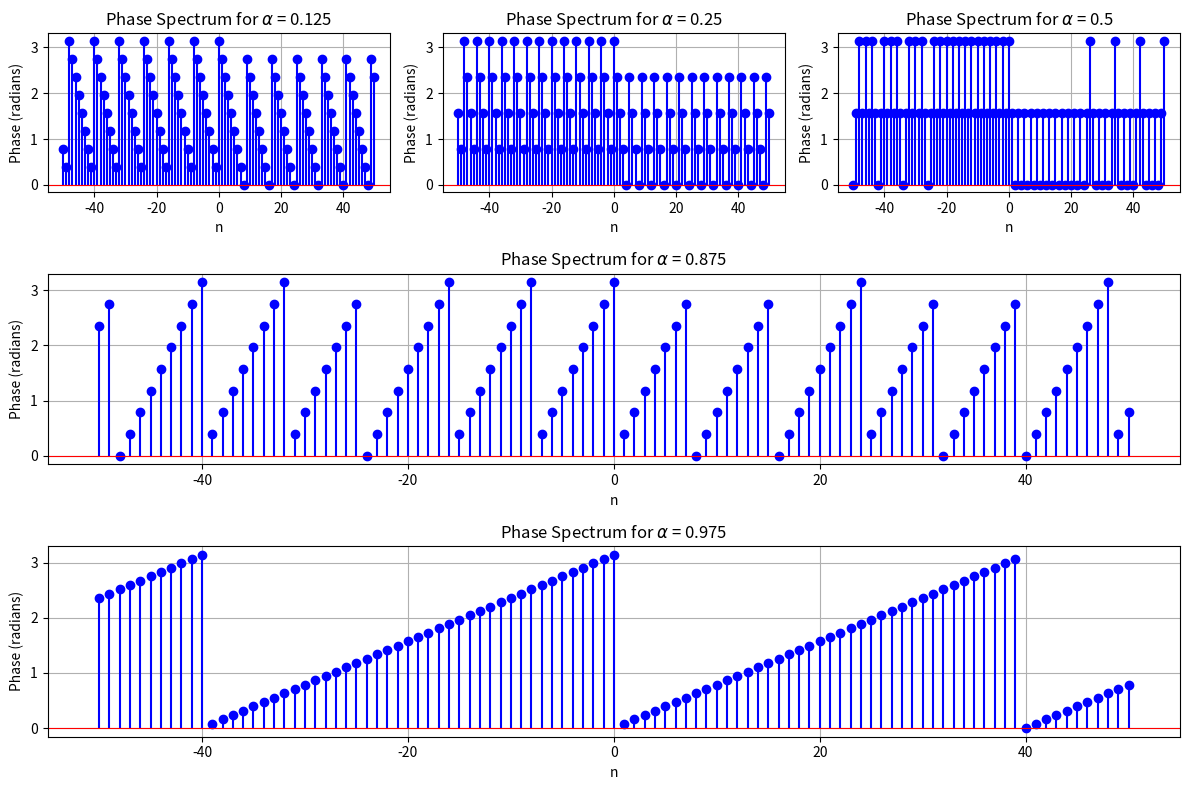

Reproduce this figure in Python.
import numpy as np
import matplotlib.pyplot as plt
import matplotlib.gridspec as gridspec
import os

# Create directory for figures
os.makedirs('figs', exist_ok=True)

alpha_vals = [0.125, 0.25, 0.5, 0.875, 0.975]  # Different alpha values
n = np.arange(-50, 51)  # Range for n

fig = plt.figure(figsize=(12, 8))
gs = gridspec.GridSpec(3, 3, height_ratios=[1, 1.2, 1.2])  # 3 rows, 3 columns

axes = []  # List to store subplot axes

for idx, alpha in enumerate(alpha_vals):
    phase_spectrum = np.arctan2(1 - np.cos(2 * np.pi * n * alpha), -np.sin(2 * np.pi * n * alpha))

    if idx < 3:  # First 3 plots in the first row
        ax = fig.add_subplot(gs[0, idx])
    elif idx == 3:  # Next two plots span the entire second row
        ax = fig.add_subplot(gs[1, :])
    elif idx == 4:  # Final plot spans the entire third row
        ax = fig.add_subplot(gs[2, :])

    ax.stem(n, np.unwrap(phase_spectrum), basefmt=" ", linefmt='b-', markerfmt='bo')
    ax.axhline(0, color='red', linewidth=0.8)  # Reference line at zero
    ax.set_xlabel("n")
    ax.set_ylabel("Phase (radians)")
    ax.set_title(r"Phase Spectrum for $\alpha$ = " + str(alpha))
    ax.grid(True)
    axes.append(ax)

plt.tight_layout()
plt.savefig("figs/phase_spectrum.png")
plt.show()

